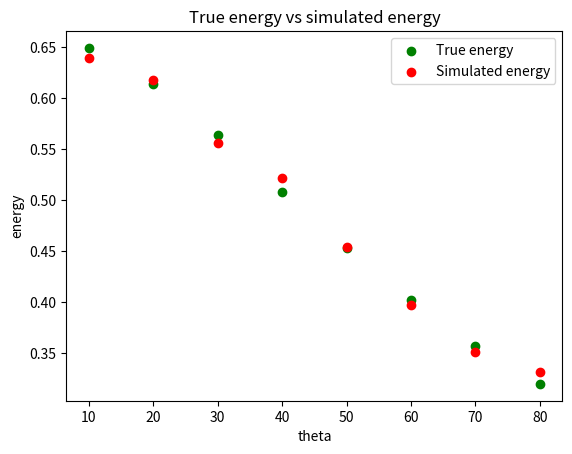
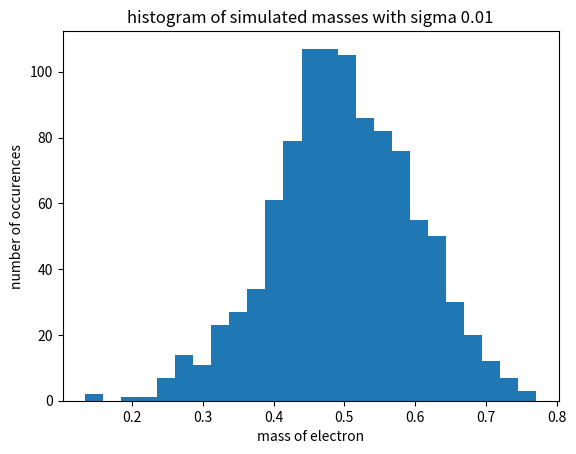
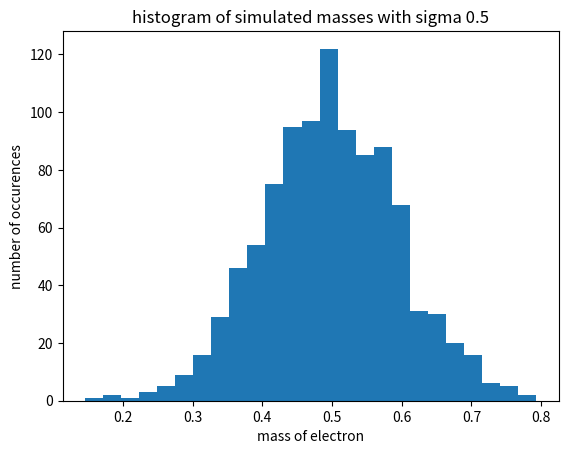
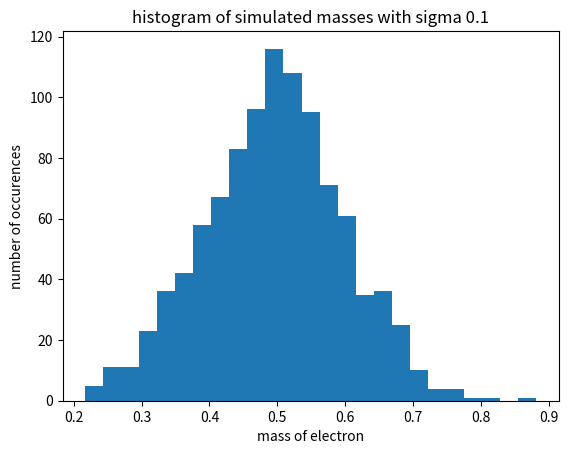

Python code for these plots, in order:
import numpy as np
import matplotlib.pyplot as plt
import scipy.optimize as opt
from scipy.stats import norm, uniform


# PART 3
# PART 3 a)
def E_out_true(theta, E_in=0.6617):  # we calculate the true energy output with known theta and energy
    # the standart energy was gotten from 2.0 (Setup) and is given in MeV
    """
    :param theta:
    :param E_in:
    :return: E_out:
    """
    mc2 = 0.510998  # mass of elektron in MeV taken from wikipedia
    denominator = 1 + (E_in / mc2) * (1 - np.cos(np.deg2rad(theta)))  # we have to convert theta to radians
    E_out = E_in / denominator  # we calculate the output energy
    return E_out


theta_lyst = np.arange(10, 90, 10)
# This is our energy list with true values for the energy
energy_lyst = [E_out_true(angle) for angle in theta_lyst]
# This is our simulated resolution
energy_fluctuation = [np.random.normal(0, 0.01) for i in range(8)]
# This is our list with simulated energy
energy_simulated = np.add(energy_lyst, energy_fluctuation)
print(f"Our true energy values: {energy_lyst} \n"
      f"Our resolutions: {energy_fluctuation}\n"
      f"Our simulated energy: {energy_simulated}")

# Here we scatter plot the real energy vs the simulated energy
plt.figure()
plt.scatter(theta_lyst, energy_lyst, color="g", label="True energy")
plt.scatter(theta_lyst, energy_simulated, color="r", label="Simulated energy")
plt.xlabel("theta")
plt.ylabel("energy")
plt.legend()
plt.title("True energy vs simulated energy")
plt.show()
plt.clf()

"""
here comes part 3 b)
"""


# PART 4
# for later use we define a function for which we can tune our sigma
def simulation(sigma=0.01):
    """
    :param sigma:
    :return: None
    """
    # PART 4 a)
    mass_lyst = []
    for i in range(1000):
        energy_fluctuation = [np.random.normal(0, sigma) for i in range(8)]
        energy_simulated = np.add(energy_lyst, energy_fluctuation)
        mass_lyst.append(0.5 + np.random.normal(0,
                                                0.1))  # this is a placeholder, this has to be replaced with the calculations for the electron mass

    # PART 4 b)
    # histograms:
    plt.hist(mass_lyst, bins=25)
    plt.xlabel("mass of electron")
    plt.ylabel("number of occurences")
    plt.title("histogram of simulated masses with sigma " + str(sigma))
    plt.show()

    plt.clf()

    # STD of the distribution
    deviation = np.std(mass_lyst)

    # PART 4 c)


# PART 4 d) (called a) in the sheet)
simulation(0.01)
simulation(0.5)
simulation(0.1)
